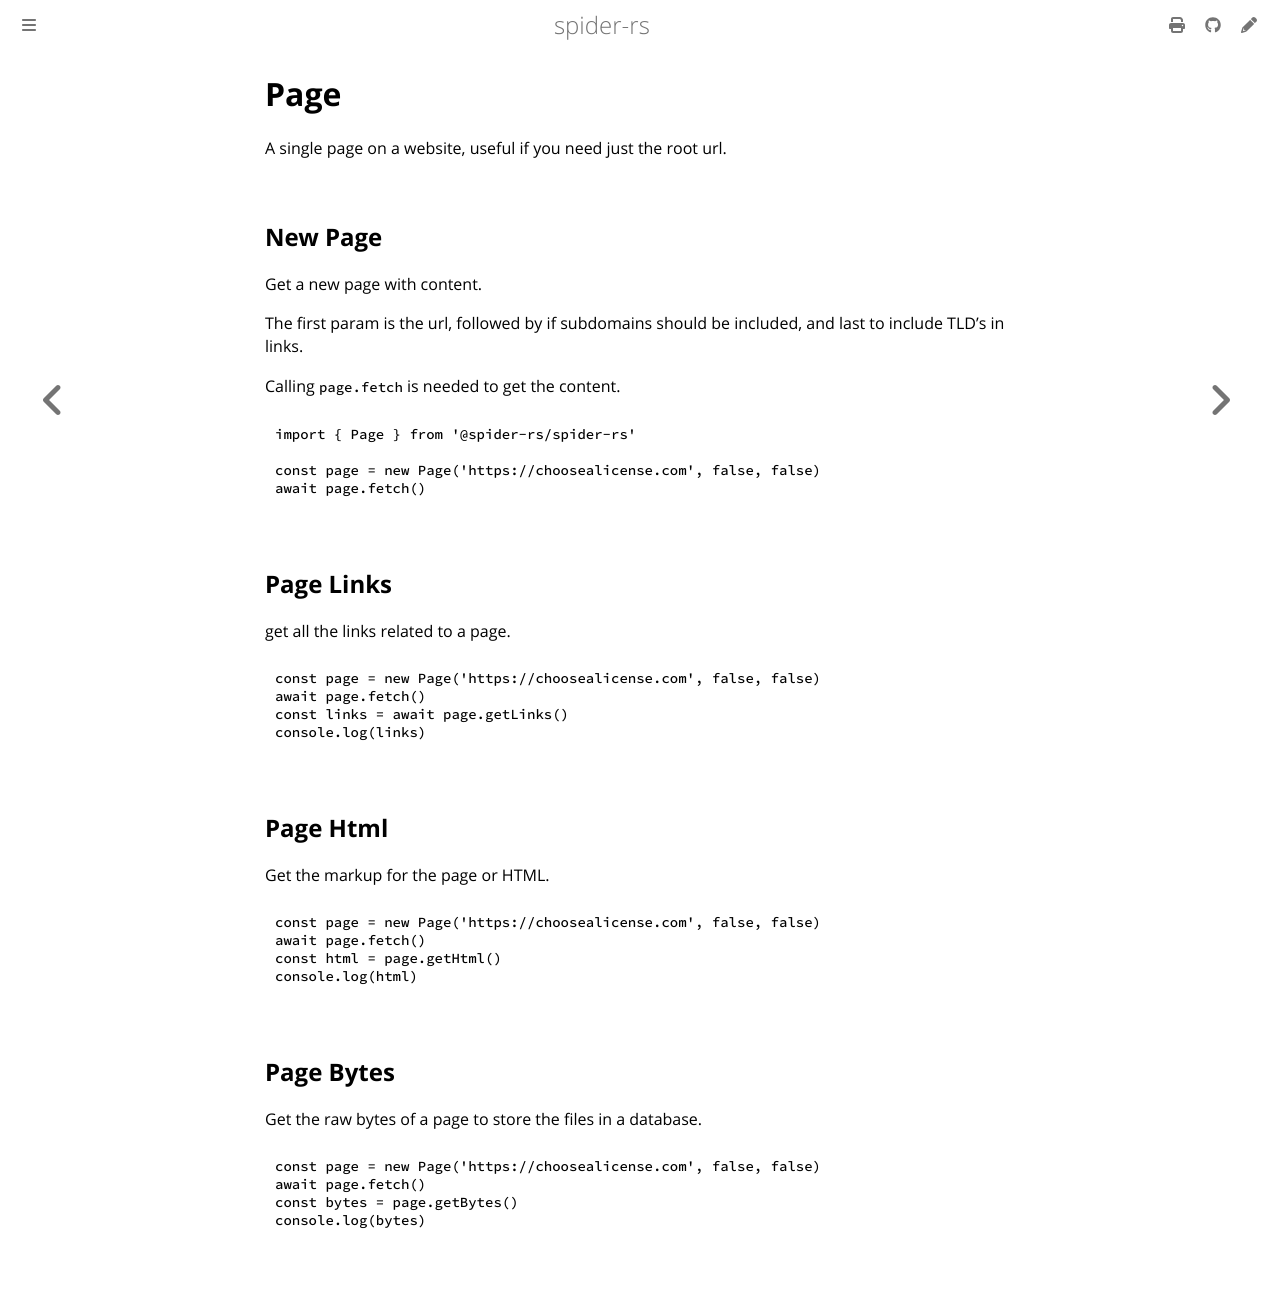

repository: spider-rs/spider-nodejs · page: page.html · generator: mdbook

# Page

A single page on a website, useful if you need just the root url.

## New Page

Get a new page with content.

The first param is the url, followed by if subdomains should be included, and last to include TLD's in links.

Calling `page.fetch` is needed to get the content.

```ts
import { Page } from '@spider-rs/spider-rs'

const page = new Page('https://choosealicense.com', false, false)
await page.fetch()
```

## Page Links

get all the links related to a page.

```ts
const page = new Page('https://choosealicense.com', false, false)
await page.fetch()
const links = await page.getLinks()
console.log(links)
```

## Page Html

Get the markup for the page or HTML.

```ts
const page = new Page('https://choosealicense.com', false, false)
await page.fetch()
const html = page.getHtml()
console.log(html)
```

## Page Bytes

Get the raw bytes of a page to store the files in a database.

```ts
const page = new Page('https://choosealicense.com', false, false)
await page.fetch()
const bytes = page.getBytes()
console.log(bytes)
```
